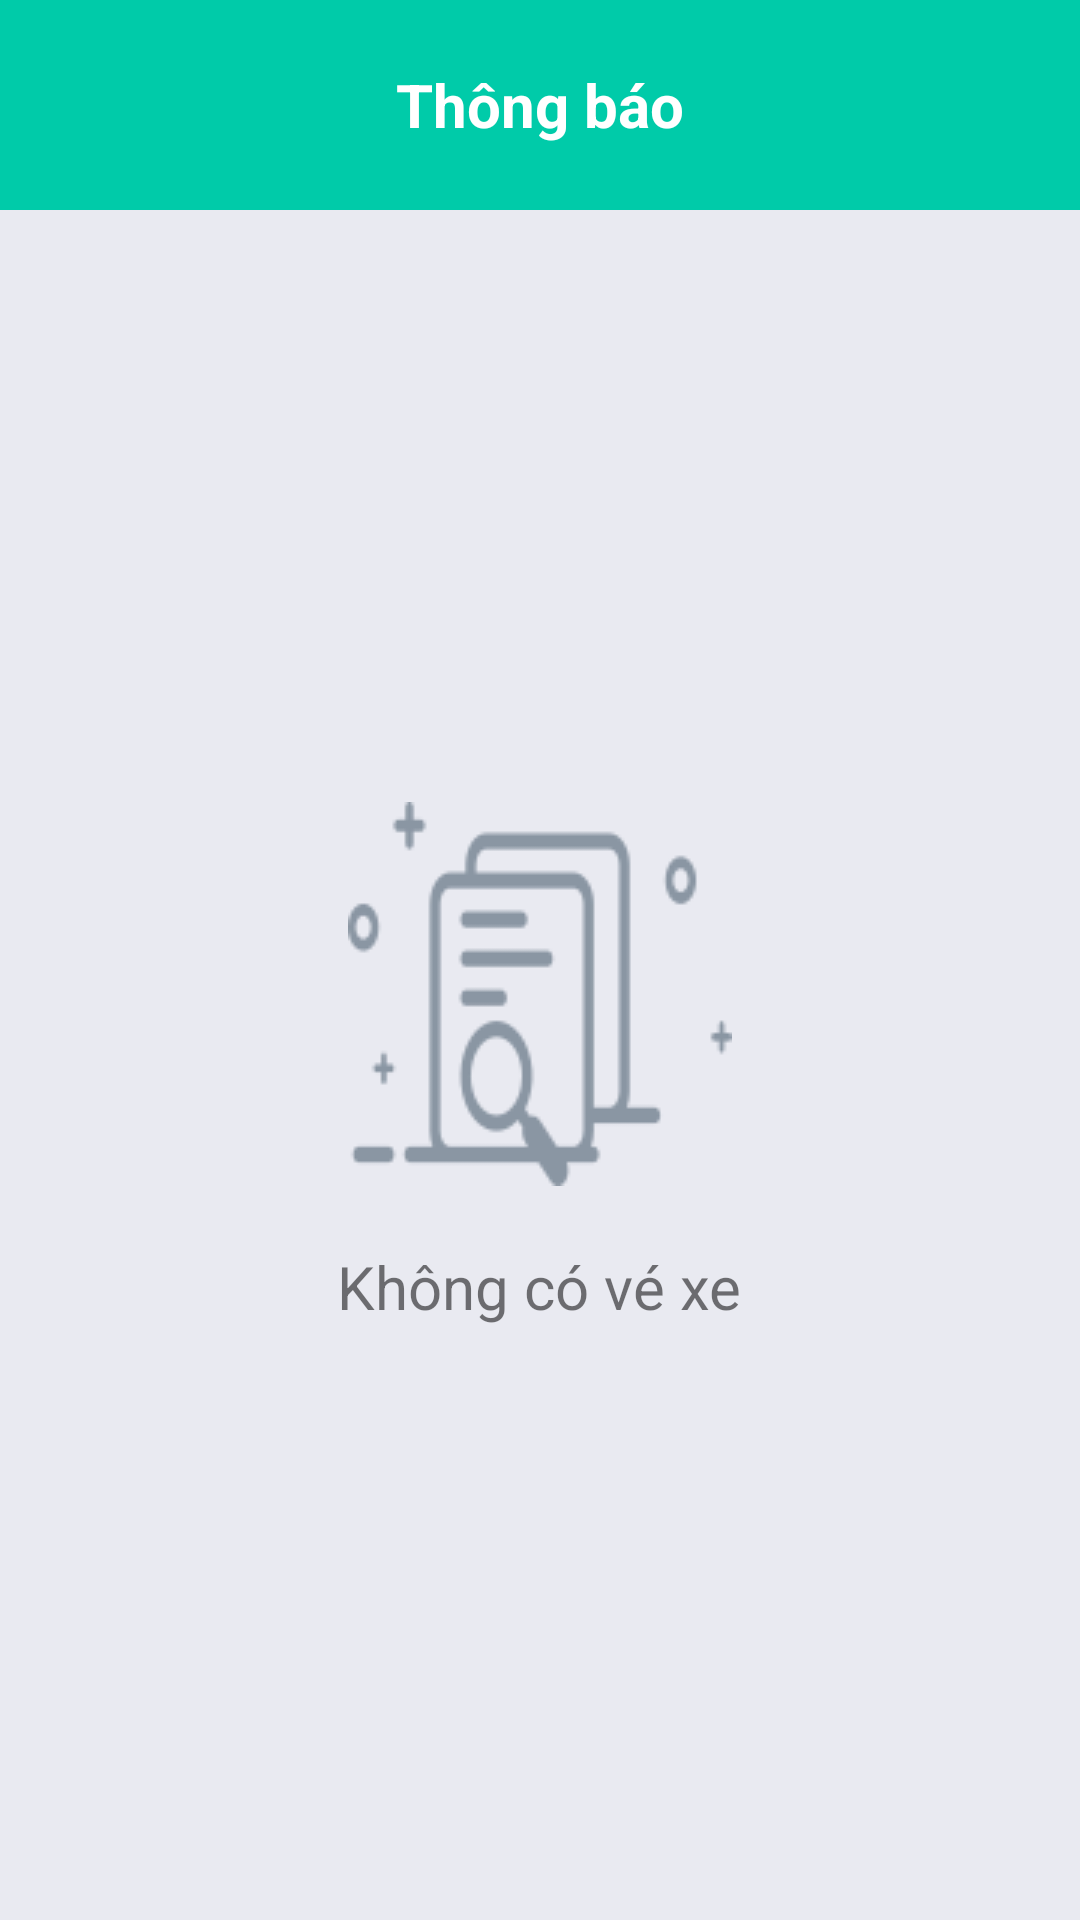

Here is an Android app screen rendered from its layout file. Give the layout XML and the strings, colors and styles it references.
<!-- AndroidManifest.xml: application theme Theme.UngDungDatXeKhach -->
<!-- res/layout/fragment_notification.xml -->
<?xml version="1.0" encoding="utf-8"?>
<LinearLayout xmlns:android="http://schemas.android.com/apk/res/android"
    android:layout_width="match_parent"
    android:layout_height="match_parent"
    android:background="#E9EAF1"
    android:orientation="vertical">
    <TextView
        android:layout_width="match_parent"
        android:layout_height="70dp"
        android:text="Thông báo"
        android:textSize="20dp"
        android:textStyle="bold"
        android:textColor="@color/white"
        android:gravity="center"
        android:background="#00cba9"/>
    <LinearLayout
        android:id="@+id/lnNoData"
        android:layout_width="match_parent"
        android:layout_height="match_parent"
        android:gravity="center"
        android:layout_below="@id/tvHeader"
        android:orientation="vertical">
        <ImageView
            android:layout_width="wrap_content"
            android:layout_height="wrap_content"
            android:src="@drawable/nodata"/>
        <TextView
            android:layout_width="wrap_content"
            android:layout_height="wrap_content"
            android:text="Không có vé xe"
            android:textSize="20dp"
            android:layout_marginTop="20dp"/>
    </LinearLayout>

    <androidx.recyclerview.widget.RecyclerView
        android:id="@+id/rcvNotification"
        android:layout_width="match_parent"
        android:layout_height="match_parent"
        android:paddingTop="20dp"/>

</LinearLayout>
<!-- resources referenced by this layout -->
<resources>
  <!-- drawable nodata: png bitmap (drawable, 3731 bytes) -->
  <style name="Theme.UngDungDatXeKhach" parent="Theme.MaterialComponents.DayNight.NoActionBar">
          
          <item name="colorPrimary">@color/purple_500</item>
          <item name="colorPrimaryVariant">@color/purple_700</item>
          <item name="colorOnPrimary">@color/white</item>
          
          <item name="colorSecondary">@color/teal_200</item>
          <item name="colorSecondaryVariant">@color/teal_700</item>
          <item name="colorOnSecondary">@color/black</item>
          
          <item name="android:statusBarColor">?attr/colorPrimaryVariant</item>
          
      </style>
  <!-- not gathered from this repository: default colours our renderer supplied (Android Studio template values) -->
  <color name="purple_500">#FF6200EE</color>
  <color name="purple_700">#FF3700B3</color>
  <color name="teal_200">#FF03DAC5</color>
  <color name="teal_700">#FF018786</color>
  <color name="black">#FF000000</color>
  <color name="white">#FFFFFFFF</color>
</resources>
